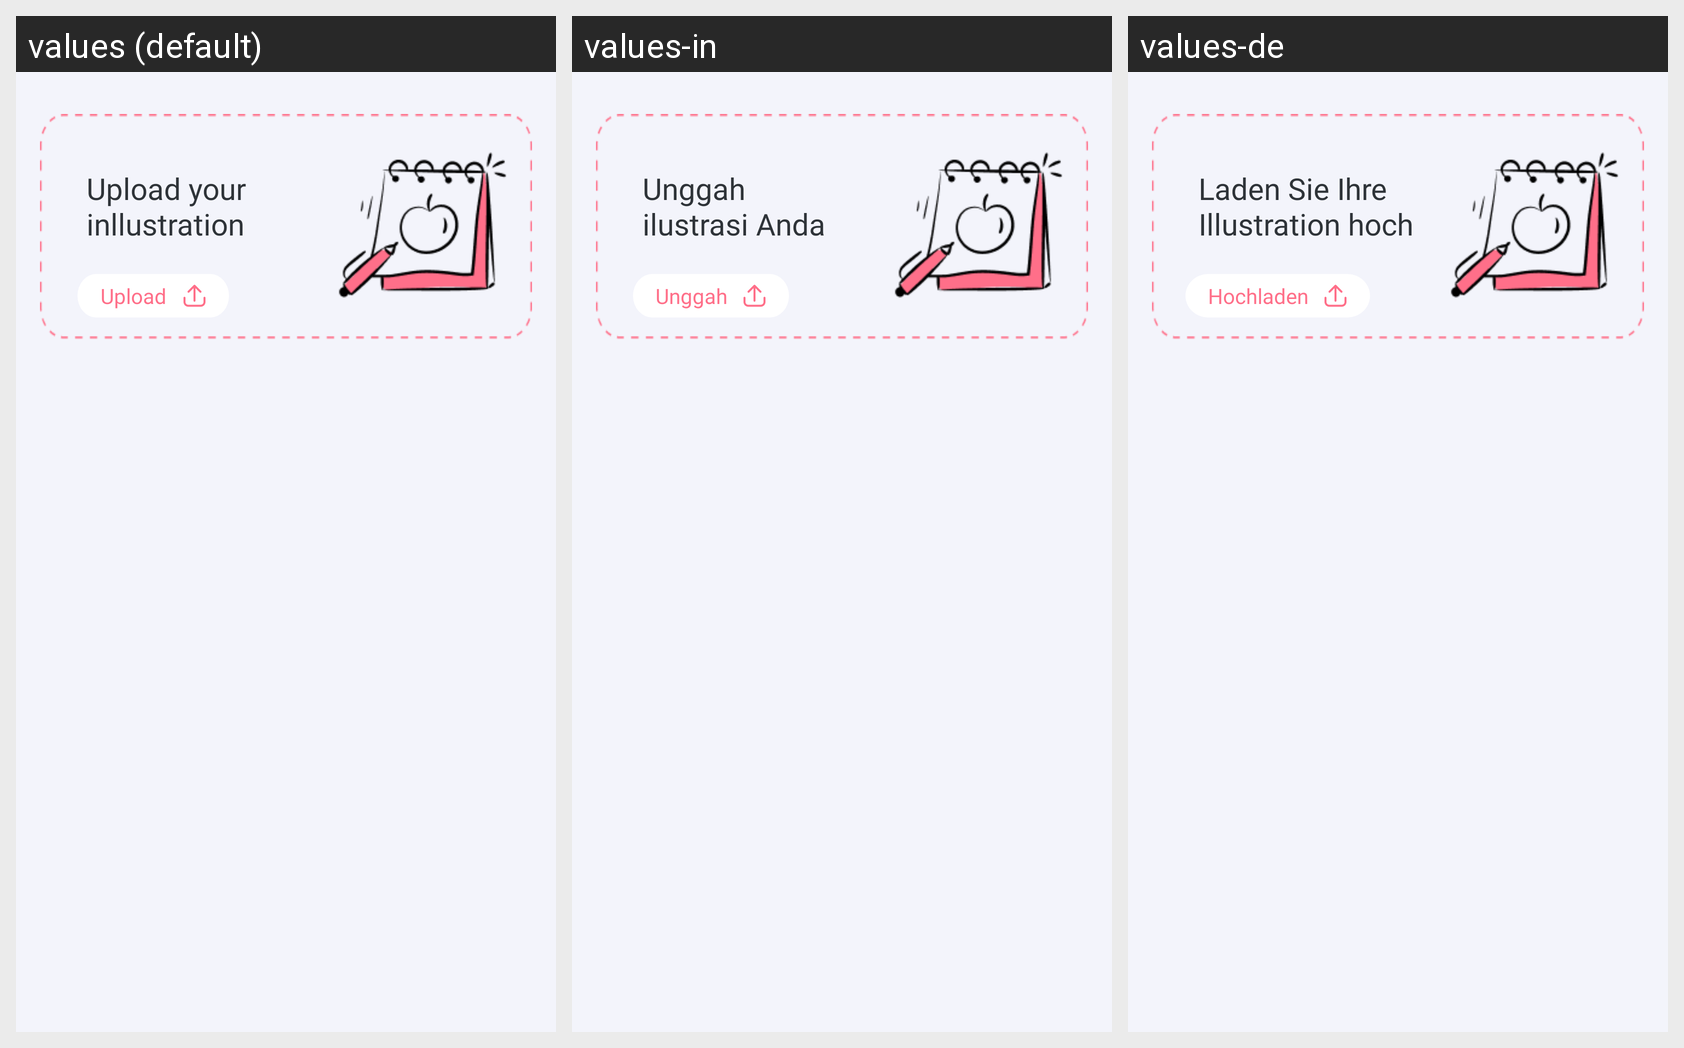

This grid shows one Android layout under several languages. Give, for every string resource on the screen, its name, the default text and each shown locale's text.
Android screen res/layout/fragment_home.xml rendered under 3 locales, left to right: values (default), values-in, values-de. Device: Nexus 5 (rendered at 1080×1920; each locale shown at half size, 540×960, under a caption strip naming it); theme Theme.Arr_sketch_v2.
Other locales in the repository, not shown: values-es, values-fr, values-hi, values-ja, values-pt, values-vi.
Strings drawn on this screen, with the default value and each locale's value (text and hints the layout hard-codes, and strings that could not be matched under every locale, appear in the picture but are not listed):

upload_your_inllustration
  values: Upload your 
      inllustration
  values-in: Unggah 
      ilustrasi Anda
  values-de: Laden Sie Ihre 
      Illustration hoch

upload
  values: Upload
  values-in: Unggah
  values-de: Hochladen
